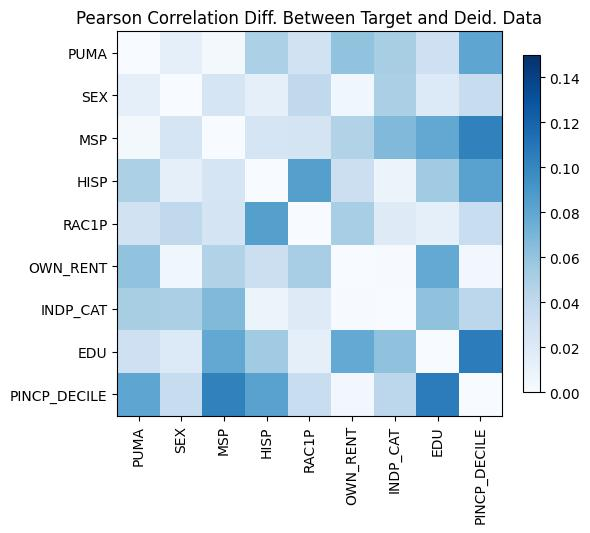

The table this chart was drawn from, first rows:
, PUMA, SEX, MSP, HISP, RAC1P, OWN_RENT, INDP_CAT, EDU, PINCP_DECILE
PUMA, 7.216449660063518e-15, 0.01359, -0.002977, 0.04929, 0.02919, -0.06058, -0.05152, 0.03063, 0.0803
SEX, 0.01359, -1.4765966227514582e-14, 0.02571, -0.01362, 0.03944, 0.005333, 0.05028, 0.02012, -0.03543
MSP, -0.002977, 0.02571, -2.3314683517128287e-15, 0.02521, 0.02685, -0.04639, -0.06738, -0.07894, -0.1031
HISP, 0.04929, -0.01362, 0.02521, -4.9960036108132044e-15, -0.08445, -0.03236, 0.009075, 0.05476, 0.08288
RAC1P, 0.02919, 0.03944, 0.02685, -0.08445, 0.0, -0.05198, -0.01833, 0.01355, 0.03505
OWN_RENT, -0.06058, 0.005333, -0.04639, -0.03236, -0.05198, 1.4432899320127035e-15, 0.0007369, -0.07851, 0.003657
INDP_CAT, -0.05152, 0.05028, -0.06738, 0.009075, -0.01833, 0.0007369, -5.329070518200751e-15, -0.06127, -0.04163
EDU, 0.03063, 0.02012, -0.07894, 0.05476, 0.01355, -0.07851, -0.06127, -4.440892098500626e-16, -0.1057
PINCP_DECILE, 0.0803, -0.03543, -0.1031, 0.08288, 0.03505, 0.003657, -0.04163, -0.1057, 2.886579864025407e-15
